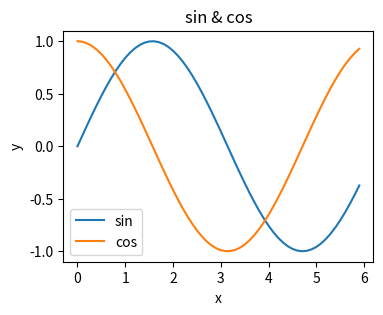

Write the Python code that produced this figure.
import numpy as np
import matplotlib
matplotlib.use("AGG")
import matplotlib.pyplot as plt

x = np.arange(0, 6, 0.1)
y1 = np.sin(x)
y2 = np.cos(x)

print("x: ", end = '')
for i in x:
    print(i, end = ' ')
print()
print("y1: ", end = '')
for i in y1:
    print(i, end = ' ')
print()
print("y2: ", end = '')
for i in y2:
    print(i, end = ' ')
print()

plt.figure(figsize = (4, 3), dpi = 160)
plt.plot(x, y1, label = "sin")
plt.plot(x, y2, label = "cos")
plt.xlabel("x")
plt.ylabel("y")
plt.title("sin & cos")
plt.legend()
plt.savefig("python_graph.png")
